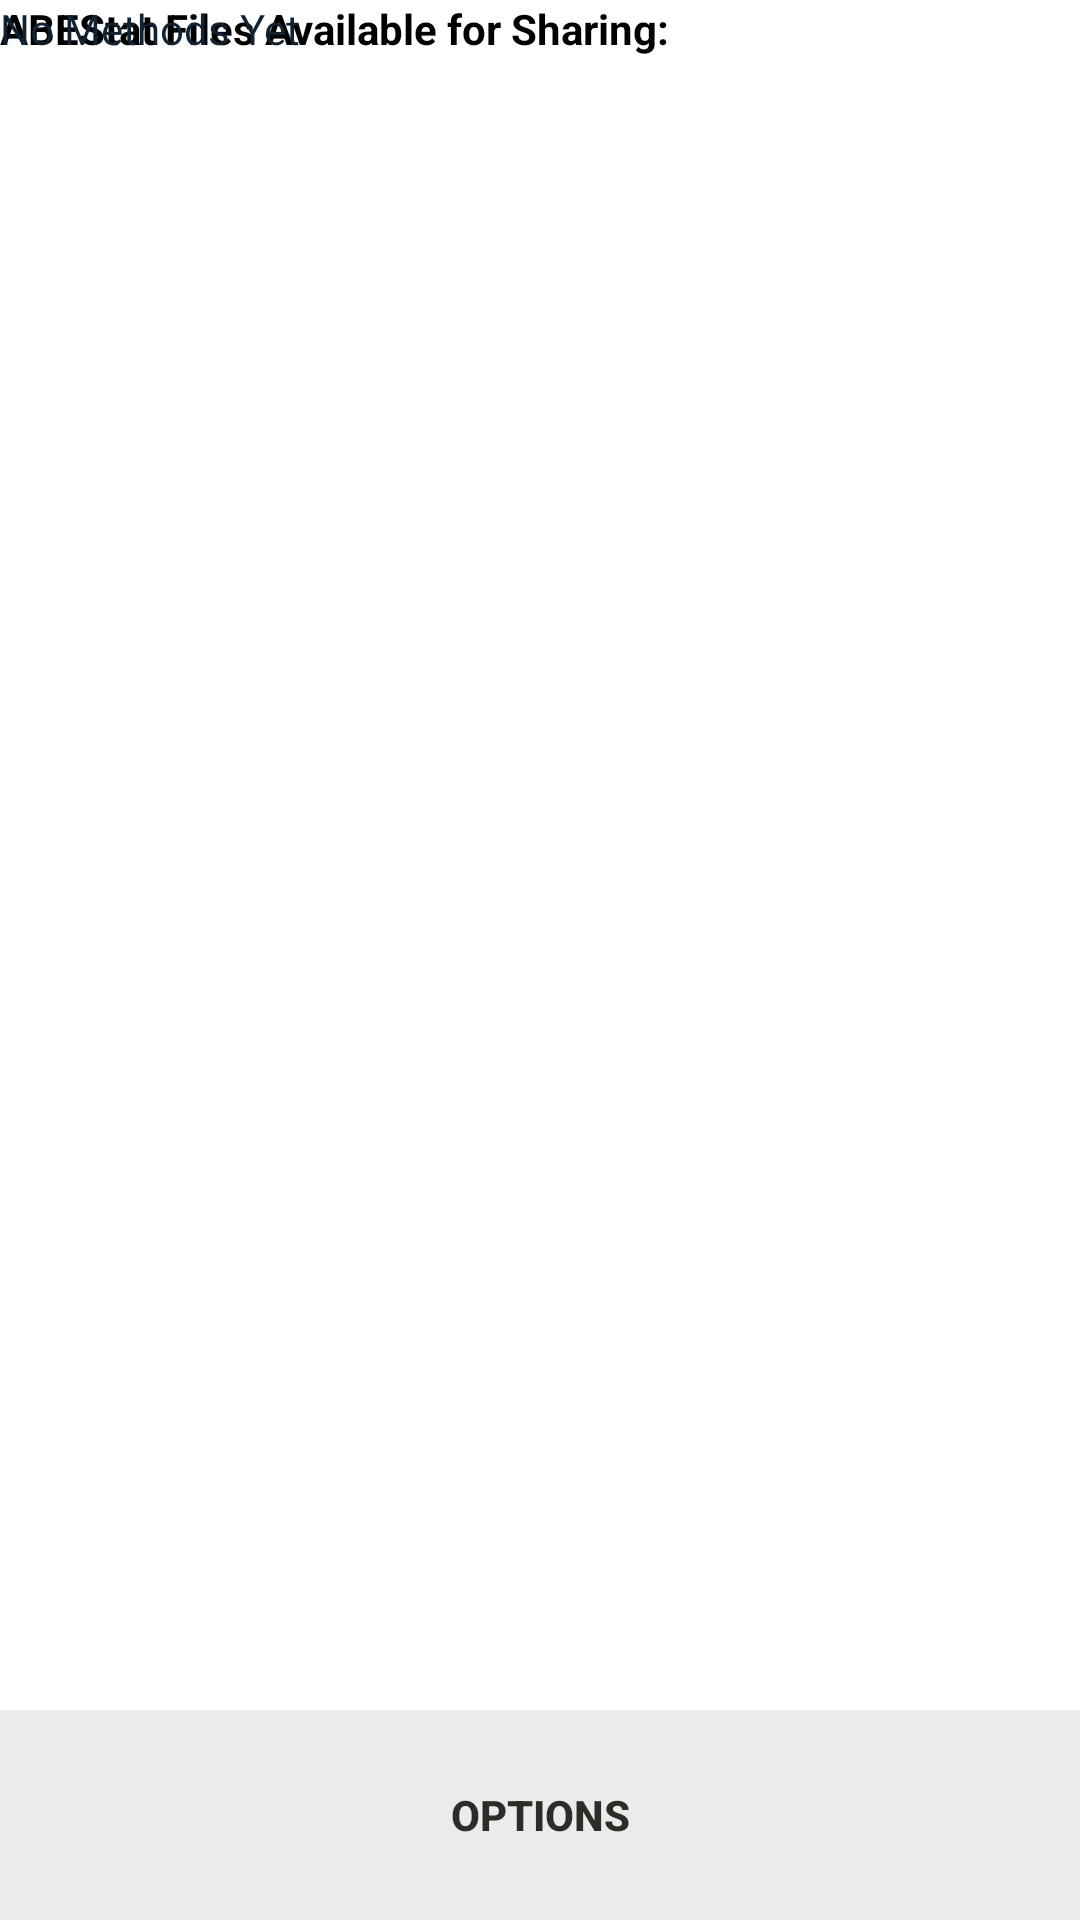

This screen was rendered from an Android layout file. Write that file and the resources it references.
<!-- AndroidManifest.xml: fallback theme Theme.MaterialComponents.DayNight.NoActionBar -->
<!-- res/layout/attach_list.xml -->
<?xml version="1.0" encoding="utf-8"?>
<RelativeLayout xmlns:android="http://schemas.android.com/apk/res/android"
    android:background="#FFF"
    android:id="@+id/linear_layout01"
    android:orientation="vertical"
    android:layout_width="fill_parent"
    android:layout_height="fill_parent">
    
  	<LinearLayout android:id="@+id/bottom_viewbutton_cluster"
        android:layout_alignParentBottom="true"
        style="@style/TabBar">
          	    
  	    <Button android:id="@+id/share_options_button"
  	        android:layout_weight=".49"
  	        android:text="@string/choices"
  	        style="@style/TabBar_Items" />
  	
  	</LinearLayout>
  	
  	<TextView android:id="@+id/files_heading"
  	    android:textColor="#000"
  	    android:textStyle="bold"
  	    android:layout_alignParentTop="true"
  	    android:layout_width="fill_parent"
  	    android:layout_height="wrap_content"
  	    android:text="@string/files_heading" />
  	
  	<ListView android:id="@+id/android:list"
        android:textColor="#123"
        android:cacheColorHint="#fff"
        android:layout_width="fill_parent"
        android:layout_height="wrap_content"
        android:layout_below="@id/files_heading"
        android:layout_above="@id/bottom_viewbutton_cluster"
        android:choiceMode="multipleChoice" />
  	
  	<TextView android:id="@+id/android:empty"
  	    android:textColor="#123"
  	    android:layout_width="fill_parent"
  	    android:layout_height="wrap_content"
  	    android:text="@string/no_methods" />
  	    
</RelativeLayout>
<!-- resources referenced by this layout -->
<resources>
  <string name="choices">OPTIONS</string>
  <string name="files_heading">ABEStat Files Available for Sharing:</string>
  <string name="no_methods">No Methods Yet</string>
  <style name="TabBar">
          <item name="android:background">#FFebebeb</item>
          <item name="android:layout_width">fill_parent</item>
          <item name="android:layout_height">70dp</item>
          <item name="android:gravity">center</item>
      </style>
  <style name="TabBar_Items">
          <item name="android:background">@drawable/button_tabs</item>
          <item name="android:layout_width">fill_parent</item>
          <item name="android:layout_height">fill_parent</item>
          <item name="android:gravity">center</item>
          <item name="android:textStyle">bold</item>
          <item name="android:textColor">#FF2d2d28</item>
      </style>
  <!-- drawable button_tabs (drawable) -->
  <?xml version="1.0" encoding="utf-8"?>
  <selector xmlns:android="http://schemas.android.com/apk/res/android" >
  	<item android:state_pressed="true" >
          <shape>
              <solid android:color="#addce8" />
          </shape>
      </item>
      <item>
          <shape>
              <solid android:color="#00FFFFFF" />
          </shape>
      </item>
  </selector>
</resources>
